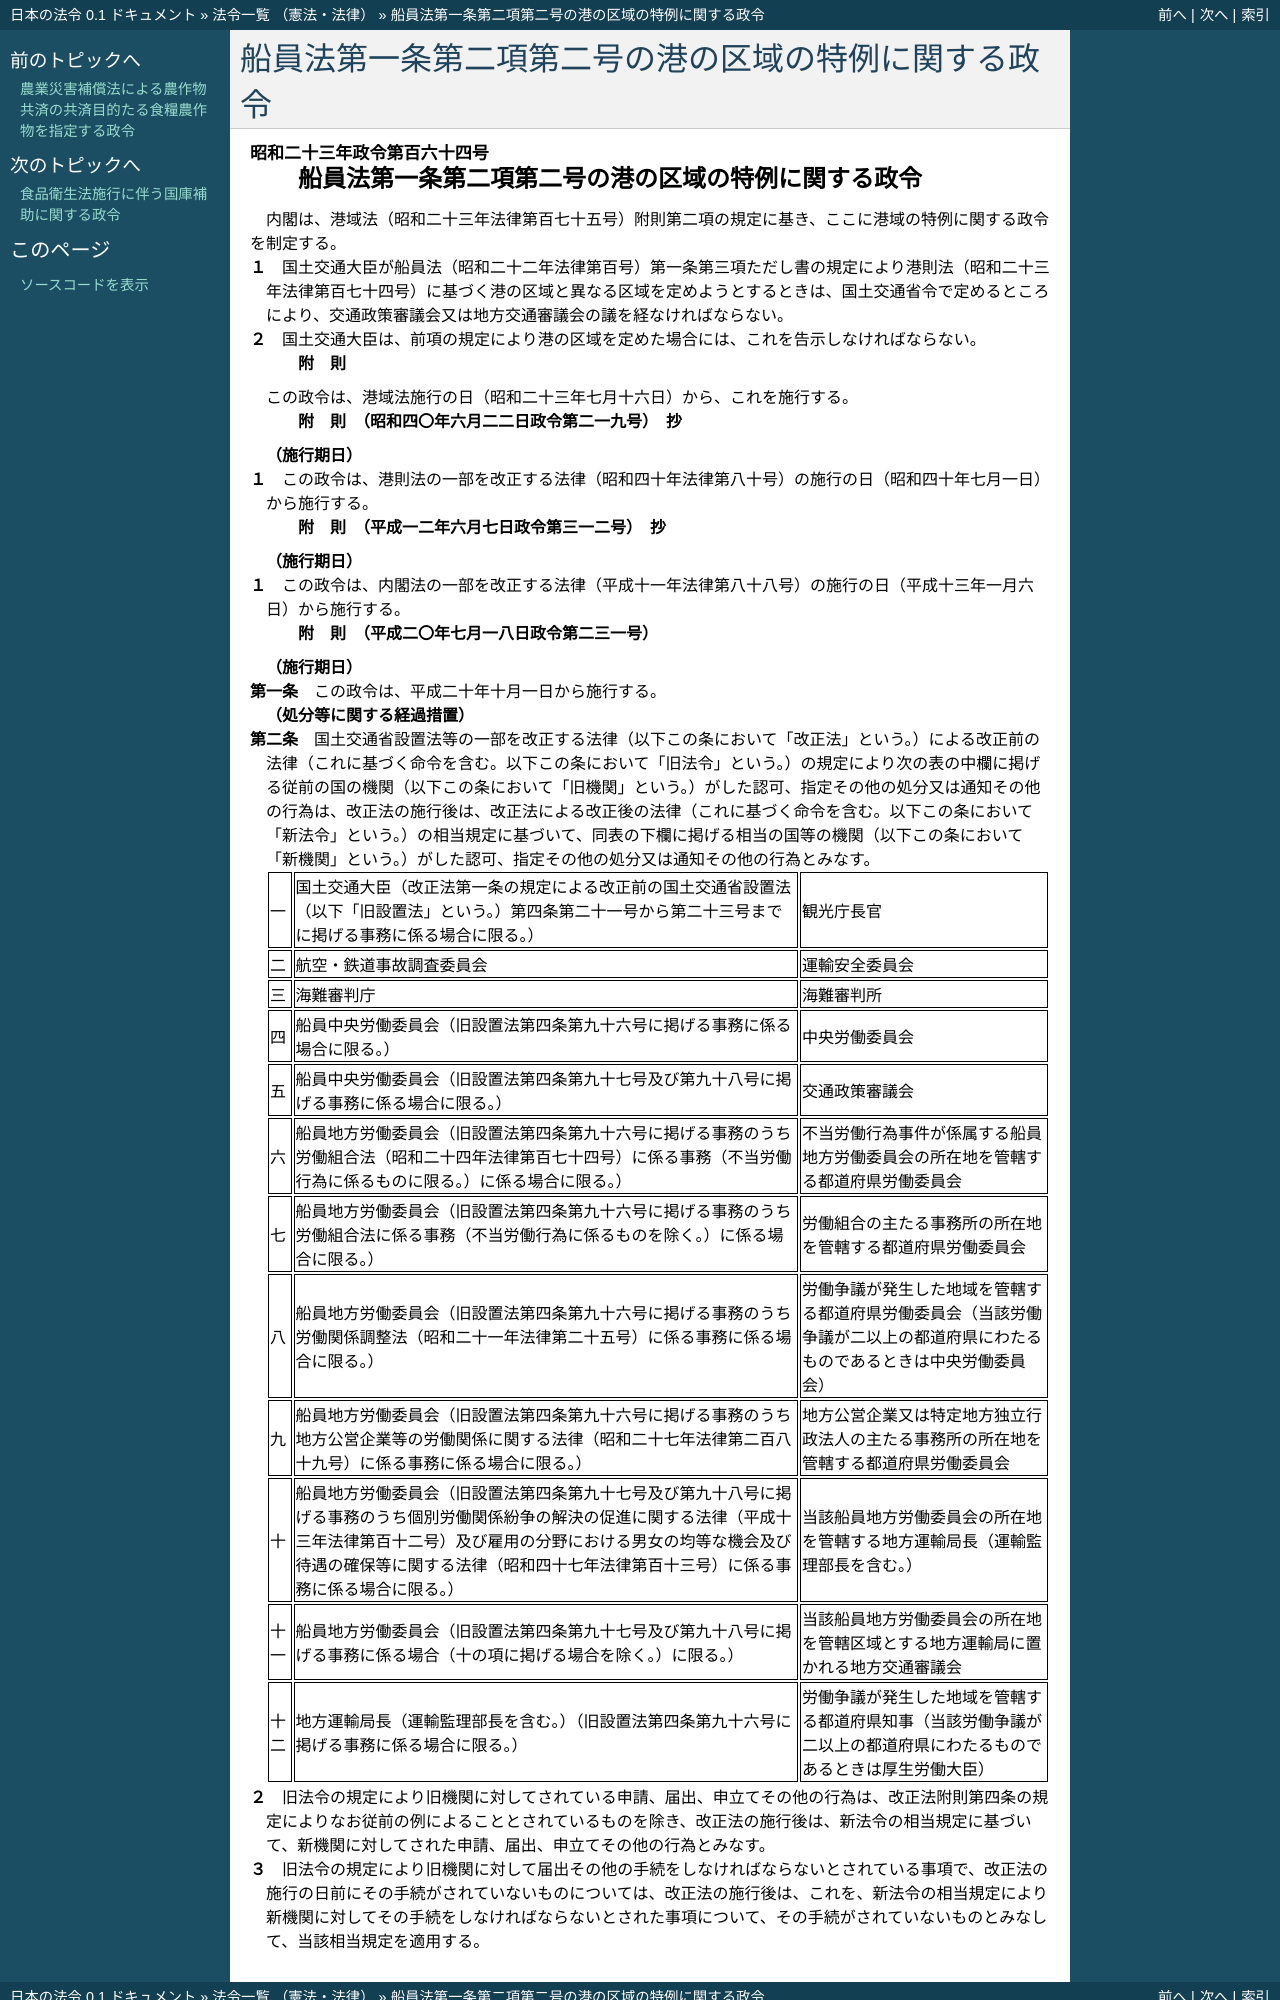

repository: ledmonster/japanese-law · page: doc/323/323CO0000000164_20081001_420CO0000000231.html · generator: sphinx

.. _323CO0000000164_20081001_420CO0000000231:

:orphan:

====================================================
船員法第一条第二項第二号の港の区域の特例に関する政令
====================================================

.. raw:: html
    
    
    <main id="contentsLaw" class="active">
    <div id="innerDocument" class="active">
    
    
    
    
    <div style="margin-bottom: 12px;">
    <div id="lawTitleNo" style="font-size: 1.067rem; font-weight: bold;" class="_shokanBoxParent">昭和二十三年政令第百六十四号<div class="_shokanBox"></div>
    <div class="_inyoBox" id="_inyo_"></div>
    </div>
    <div id="lawTitle" style="margin-left: 3rem; font-size: 1.5rem; font-weight: bold; line-height: 1.25em;" class="_shokanBoxParent">
    <span data-xpath="">船員法第一条第二項第二号の港の区域の特例に関する政令</span><div class="_shokanBox" id="_shokan_"><div class="_shokanBtnIcons"></div></div>
    <div class="_inyoBox" id="_inyo_"></div>
    </div>
    </div><section id="EnactStatement" class="active EnactStatement"><div class="_div_EnactStatement _shokanBoxParent" style="text-indent: 1em;">
    <span data-xpath="">内閣は、港域法（昭和二十三年法律第百七十五号）附則第二項の規定に基き、ここに港域の特例に関する政令を制定する。</span><div class="_shokanBox" id="_shokan_"><div class="_shokanBtnIcons"></div></div>
    <div class="_inyoBox" id="_inyo_"></div>
    </div></section><section id="MainProvision" class="active MainProvision"><section class="active Paragraph"><div style="margin-left: 1em; text-indent: -1em;" class="_div_ParagraphSentence _shokanBoxParent">
    <span style="font-weight: bold;">１</span>　<span data-xpath="">国土交通大臣が船員法（昭和二十二年法律第百号）第一条第三項ただし書の規定により港則法（昭和二十三年法律第百七十四号）に基づく港の区域と異なる区域を定めようとするときは、国土交通省令で定めるところにより、交通政策審議会又は地方交通審議会の議を経なければならない。</span><div class="_shokanBox" id="_shokan_"><div class="_shokanBtnIcons"></div></div>
    <div class="_inyoBox" id="_inyo_"></div>
    </div></section><section class="active Paragraph"><div style="margin-left: 1em; text-indent: -1em;" class="_div_ParagraphSentence _shokanBoxParent">
    <span style="font-weight: bold;">２</span>　<span data-xpath="">国土交通大臣は、前項の規定により港の区域を定めた場合には、これを告示しなければならない。</span><div class="_shokanBox" id="_shokan_"><div class="_shokanBtnIcons"></div></div>
    <div class="_inyoBox" id="_inyo_"></div>
    </div></section></section><section id="" class="active SupplProvision"><div class="_div_SupplProvisionLabel SupplProvisionLabel _shokanBoxParent" style="margin-bottom: 10px; margin-left: 3em; font-weight: bold;">
    <span data-xpath="">附　則</span><div class="_shokanBox" id="_shokan_"><div class="_shokanBtnIcons"></div></div>
    <div class="_inyoBox" id="_inyo_"></div>
    </div>
    <section class="active Paragraph"><div style="text-indent: 1em;" class="_div_ParagraphSentence _shokanBoxParent">
    <span data-xpath="">この政令は、港域法施行の日（昭和二十三年七月十六日）から、これを施行する。</span><div class="_shokanBox" id="_shokan_"><div class="_shokanBtnIcons"></div></div>
    <div class="_inyoBox" id="_inyo_"></div>
    </div></section></section><section id="" class="active SupplProvision"><div class="_div_SupplProvisionLabel SupplProvisionLabel _shokanBoxParent" style="margin-bottom: 10px; margin-left: 3em; font-weight: bold;">
    <span data-xpath="">附　則</span>　（昭和四〇年六月二二日政令第二一九号）　抄<div class="_shokanBox" id="_shokan_"><div class="_shokanBtnIcons"></div></div>
    <div class="_inyoBox" id="_inyo_"></div>
    </div>
    <section class="active Paragraph"><div id="" style="margin-left: 1em; font-weight: bold;" class="_div_ParagraphCaption _shokanBoxParent">
    <span data-xpath="">（施行期日）</span><div class="_shokanBox"></div>
    <div class="_inyoBox"></div>
    </div>
    <div style="margin-left: 1em; text-indent: -1em;" class="_div_ParagraphSentence _shokanBoxParent">
    <span style="font-weight: bold;">１</span>　<span data-xpath="">この政令は、港則法の一部を改正する法律（昭和四十年法律第八十号）の施行の日（昭和四十年七月一日）から施行する。</span><div class="_shokanBox" id="_shokan_"><div class="_shokanBtnIcons"></div></div>
    <div class="_inyoBox" id="_inyo_"></div>
    </div></section></section><section id="" class="active SupplProvision"><div class="_div_SupplProvisionLabel SupplProvisionLabel _shokanBoxParent" style="margin-bottom: 10px; margin-left: 3em; font-weight: bold;">
    <span data-xpath="">附　則</span>　（平成一二年六月七日政令第三一二号）　抄<div class="_shokanBox" id="_shokan_"><div class="_shokanBtnIcons"></div></div>
    <div class="_inyoBox" id="_inyo_"></div>
    </div>
    <section class="active Paragraph"><div id="" style="margin-left: 1em; font-weight: bold;" class="_div_ParagraphCaption _shokanBoxParent">
    <span data-xpath="">（施行期日）</span><div class="_shokanBox"></div>
    <div class="_inyoBox"></div>
    </div>
    <div style="margin-left: 1em; text-indent: -1em;" class="_div_ParagraphSentence _shokanBoxParent">
    <span style="font-weight: bold;">１</span>　<span data-xpath="">この政令は、内閣法の一部を改正する法律（平成十一年法律第八十八号）の施行の日（平成十三年一月六日）から施行する。</span><div class="_shokanBox" id="_shokan_"><div class="_shokanBtnIcons"></div></div>
    <div class="_inyoBox" id="_inyo_"></div>
    </div></section></section><section id="" class="active SupplProvision"><div class="_div_SupplProvisionLabel SupplProvisionLabel _shokanBoxParent" style="margin-bottom: 10px; margin-left: 3em; font-weight: bold;">
    <span data-xpath="">附　則</span>　（平成二〇年七月一八日政令第二三一号）<div class="_shokanBox" id="_shokan_"><div class="_shokanBtnIcons"></div></div>
    <div class="_inyoBox" id="_inyo_"></div>
    </div>
    <section id="" class="active Article"><div style="margin-left: 1em; font-weight: bold;" class="_div_ArticleCaption _shokanBoxParent">
    <span data-xpath="">（施行期日）</span><div class="_shokanBox" id="_shokan_"><div class="_shokanBtnIcons"></div></div>
    <div class="_inyoBox" id="_inyo_"></div>
    </div>
    <div style="margin-left: 1em; text-indent: -1em;" id="" class="_div_ArticleTitle _shokanBoxParent">
    <span style="font-weight: bold;">第一条</span>　<span data-xpath="">この政令は、平成二十年十月一日から施行する。</span><div class="_shokanBox" id="_shokan_"><div class="_shokanBtnIcons"></div></div>
    <div class="_inyoBox" id="_inyo_"></div>
    </div></section><section id="" class="active Article"><div style="margin-left: 1em; font-weight: bold;" class="_div_ArticleCaption _shokanBoxParent">
    <span data-xpath="">（処分等に関する経過措置）</span><div class="_shokanBox" id="_shokan_"><div class="_shokanBtnIcons"></div></div>
    <div class="_inyoBox" id="_inyo_"></div>
    </div>
    <div style="margin-left: 1em; text-indent: -1em;" id="" class="_div_ArticleTitle _shokanBoxParent">
    <span style="font-weight: bold;">第二条</span>　<span data-xpath="">国土交通省設置法等の一部を改正する法律（以下この条において「改正法」という。）による改正前の法律（これに基づく命令を含む。以下この条において「旧法令」という。）の規定により次の表の中欄に掲げる従前の国の機関（以下この条において「旧機関」という。）がした認可、指定その他の処分又は通知その他の行為は、改正法の施行後は、改正法による改正後の法律（これに基づく命令を含む。以下この条において「新法令」という。）の相当規定に基づいて、同表の下欄に掲げる相当の国等の機関（以下この条において「新機関」という。）がした認可、指定その他の処分又は通知その他の行為とみなす。</span><div class="_shokanBox" id="_shokan_"><div class="_shokanBtnIcons"></div></div>
    <div class="_inyoBox" id="_inyo_"></div>
    </div>
    <div class="_shokanBoxParent">
    <table class="Table" style="margin-left: 1em;">
    <tr class="TableRow">
    <td style="border-top: black solid 1px; border-bottom: black solid 1px; border-left: black solid 1px; border-right: black solid 1px;" class="col-pad"><div><span data-xpath="">一</span></div></td>
    <td style="border-top: black solid 1px; border-bottom: black solid 1px; border-left: black solid 1px; border-right: black solid 1px;" class="col-pad"><div><span data-xpath="">国土交通大臣（改正法第一条の規定による改正前の国土交通省設置法（以下「旧設置法」という。）第四条第二十一号から第二十三号までに掲げる事務に係る場合に限る。）</span></div></td>
    <td style="border-top: black solid 1px; border-bottom: black solid 1px; border-left: black solid 1px; border-right: black solid 1px;" class="col-pad"><div><span data-xpath="">観光庁長官</span></div></td>
    </tr>
    <tr class="TableRow">
    <td style="border-top: black solid 1px; border-bottom: black solid 1px; border-left: black solid 1px; border-right: black solid 1px;" class="col-pad"><div><span data-xpath="">二</span></div></td>
    <td style="border-top: black solid 1px; border-bottom: black solid 1px; border-left: black solid 1px; border-right: black solid 1px;" class="col-pad"><div><span data-xpath="">航空・鉄道事故調査委員会</span></div></td>
    <td style="border-top: black solid 1px; border-bottom: black solid 1px; border-left: black solid 1px; border-right: black solid 1px;" class="col-pad"><div><span data-xpath="">運輸安全委員会</span></div></td>
    </tr>
    <tr class="TableRow">
    <td style="border-top: black solid 1px; border-bottom: black solid 1px; border-left: black solid 1px; border-right: black solid 1px;" class="col-pad"><div><span data-xpath="">三</span></div></td>
    <td style="border-top: black solid 1px; border-bottom: black solid 1px; border-left: black solid 1px; border-right: black solid 1px;" class="col-pad"><div><span data-xpath="">海難審判庁</span></div></td>
    <td style="border-top: black solid 1px; border-bottom: black solid 1px; border-left: black solid 1px; border-right: black solid 1px;" class="col-pad"><div><span data-xpath="">海難審判所</span></div></td>
    </tr>
    <tr class="TableRow">
    <td style="border-top: black solid 1px; border-bottom: black solid 1px; border-left: black solid 1px; border-right: black solid 1px;" class="col-pad"><div><span data-xpath="">四</span></div></td>
    <td style="border-top: black solid 1px; border-bottom: black solid 1px; border-left: black solid 1px; border-right: black solid 1px;" class="col-pad"><div><span data-xpath="">船員中央労働委員会（旧設置法第四条第九十六号に掲げる事務に係る場合に限る。）</span></div></td>
    <td style="border-top: black solid 1px; border-bottom: black solid 1px; border-left: black solid 1px; border-right: black solid 1px;" class="col-pad"><div><span data-xpath="">中央労働委員会</span></div></td>
    </tr>
    <tr class="TableRow">
    <td style="border-top: black solid 1px; border-bottom: black solid 1px; border-left: black solid 1px; border-right: black solid 1px;" class="col-pad"><div><span data-xpath="">五</span></div></td>
    <td style="border-top: black solid 1px; border-bottom: black solid 1px; border-left: black solid 1px; border-right: black solid 1px;" class="col-pad"><div><span data-xpath="">船員中央労働委員会（旧設置法第四条第九十七号及び第九十八号に掲げる事務に係る場合に限る。）</span></div></td>
    <td style="border-top: black solid 1px; border-bottom: black solid 1px; border-left: black solid 1px; border-right: black solid 1px;" class="col-pad"><div><span data-xpath="">交通政策審議会</span></div></td>
    </tr>
    <tr class="TableRow">
    <td style="border-top: black solid 1px; border-bottom: black solid 1px; border-left: black solid 1px; border-right: black solid 1px;" class="col-pad"><div><span data-xpath="">六</span></div></td>
    <td style="border-top: black solid 1px; border-bottom: black solid 1px; border-left: black solid 1px; border-right: black solid 1px;" class="col-pad"><div><span data-xpath="">船員地方労働委員会（旧設置法第四条第九十六号に掲げる事務のうち労働組合法（昭和二十四年法律第百七十四号）に係る事務（不当労働行為に係るものに限る。）に係る場合に限る。）</span></div></td>
    <td style="border-top: black solid 1px; border-bottom: black solid 1px; border-left: black solid 1px; border-right: black solid 1px;" class="col-pad"><div><span data-xpath="">不当労働行為事件が係属する船員地方労働委員会の所在地を管轄する都道府県労働委員会</span></div></td>
    </tr>
    <tr class="TableRow">
    <td style="border-top: black solid 1px; border-bottom: black solid 1px; border-left: black solid 1px; border-right: black solid 1px;" class="col-pad"><div><span data-xpath="">七</span></div></td>
    <td style="border-top: black solid 1px; border-bottom: black solid 1px; border-left: black solid 1px; border-right: black solid 1px;" class="col-pad"><div><span data-xpath="">船員地方労働委員会（旧設置法第四条第九十六号に掲げる事務のうち労働組合法に係る事務（不当労働行為に係るものを除く。）に係る場合に限る。）</span></div></td>
    <td style="border-top: black solid 1px; border-bottom: black solid 1px; border-left: black solid 1px; border-right: black solid 1px;" class="col-pad"><div><span data-xpath="">労働組合の主たる事務所の所在地を管轄する都道府県労働委員会</span></div></td>
    </tr>
    <tr class="TableRow">
    <td style="border-top: black solid 1px; border-bottom: black solid 1px; border-left: black solid 1px; border-right: black solid 1px;" class="col-pad"><div><span data-xpath="">八</span></div></td>
    <td style="border-top: black solid 1px; border-bottom: black solid 1px; border-left: black solid 1px; border-right: black solid 1px;" class="col-pad"><div><span data-xpath="">船員地方労働委員会（旧設置法第四条第九十六号に掲げる事務のうち労働関係調整法（昭和二十一年法律第二十五号）に係る事務に係る場合に限る。）</span></div></td>
    <td style="border-top: black solid 1px; border-bottom: black solid 1px; border-left: black solid 1px; border-right: black solid 1px;" class="col-pad"><div><span data-xpath="">労働争議が発生した地域を管轄する都道府県労働委員会（当該労働争議が二以上の都道府県にわたるものであるときは中央労働委員会）</span></div></td>
    </tr>
    <tr class="TableRow">
    <td style="border-top: black solid 1px; border-bottom: black solid 1px; border-left: black solid 1px; border-right: black solid 1px;" class="col-pad"><div><span data-xpath="">九</span></div></td>
    <td style="border-top: black solid 1px; border-bottom: black solid 1px; border-left: black solid 1px; border-right: black solid 1px;" class="col-pad"><div><span data-xpath="">船員地方労働委員会（旧設置法第四条第九十六号に掲げる事務のうち地方公営企業等の労働関係に関する法律（昭和二十七年法律第二百八十九号）に係る事務に係る場合に限る。）</span></div></td>
    <td style="border-top: black solid 1px; border-bottom: black solid 1px; border-left: black solid 1px; border-right: black solid 1px;" class="col-pad"><div><span data-xpath="">地方公営企業又は特定地方独立行政法人の主たる事務所の所在地を管轄する都道府県労働委員会</span></div></td>
    </tr>
    <tr class="TableRow">
    <td style="border-top: black solid 1px; border-bottom: black solid 1px; border-left: black solid 1px; border-right: black solid 1px;" class="col-pad"><div><span data-xpath="">十</span></div></td>
    <td style="border-top: black solid 1px; border-bottom: black solid 1px; border-left: black solid 1px; border-right: black solid 1px;" class="col-pad"><div><span data-xpath="">船員地方労働委員会（旧設置法第四条第九十七号及び第九十八号に掲げる事務のうち個別労働関係紛争の解決の促進に関する法律（平成十三年法律第百十二号）及び雇用の分野における男女の均等な機会及び待遇の確保等に関する法律（昭和四十七年法律第百十三号）に係る事務に係る場合に限る。）</span></div></td>
    <td style="border-top: black solid 1px; border-bottom: black solid 1px; border-left: black solid 1px; border-right: black solid 1px;" class="col-pad"><div><span data-xpath="">当該船員地方労働委員会の所在地を管轄する地方運輸局長（運輸監理部長を含む。）</span></div></td>
    </tr>
    <tr class="TableRow">
    <td style="border-top: black solid 1px; border-bottom: black solid 1px; border-left: black solid 1px; border-right: black solid 1px;" class="col-pad"><div><span data-xpath="">十一</span></div></td>
    <td style="border-top: black solid 1px; border-bottom: black solid 1px; border-left: black solid 1px; border-right: black solid 1px;" class="col-pad"><div><span data-xpath="">船員地方労働委員会（旧設置法第四条第九十七号及び第九十八号に掲げる事務に係る場合（十の項に掲げる場合を除く。）に限る。）</span></div></td>
    <td style="border-top: black solid 1px; border-bottom: black solid 1px; border-left: black solid 1px; border-right: black solid 1px;" class="col-pad"><div><span data-xpath="">当該船員地方労働委員会の所在地を管轄区域とする地方運輸局に置かれる地方交通審議会</span></div></td>
    </tr>
    <tr class="TableRow">
    <td style="border-top: black solid 1px; border-bottom: black solid 1px; border-left: black solid 1px; border-right: black solid 1px;" class="col-pad"><div><span data-xpath="">十二</span></div></td>
    <td style="border-top: black solid 1px; border-bottom: black solid 1px; border-left: black solid 1px; border-right: black solid 1px;" class="col-pad"><div><span data-xpath="">地方運輸局長（運輸監理部長を含む。）（旧設置法第四条第九十六号に掲げる事務に係る場合に限る。）</span></div></td>
    <td style="border-top: black solid 1px; border-bottom: black solid 1px; border-left: black solid 1px; border-right: black solid 1px;" class="col-pad"><div><span data-xpath="">労働争議が発生した地域を管轄する都道府県知事（当該労働争議が二以上の都道府県にわたるものであるときは厚生労働大臣）</span></div></td>
    </tr>
    </table>
    <div class="_shokanBox"></div>
    <div class="_inyoBox"></div>
    </div>
    <div style="margin-left: 1em; text-indent: -1em;" class="_div_ParagraphSentence _shokanBoxParent">
    <span style="font-weight: bold;">２</span>　<span data-xpath="">旧法令の規定により旧機関に対してされている申請、届出、申立てその他の行為は、改正法附則第四条の規定によりなお従前の例によることとされているものを除き、改正法の施行後は、新法令の相当規定に基づいて、新機関に対してされた申請、届出、申立てその他の行為とみなす。</span><div class="_shokanBox" id="_shokan_"><div class="_shokanBtnIcons"></div></div>
    <div class="_inyoBox" id="_inyo_"></div>
    </div>
    <div style="margin-left: 1em; text-indent: -1em;" class="_div_ParagraphSentence _shokanBoxParent">
    <span style="font-weight: bold;">３</span>　<span data-xpath=
